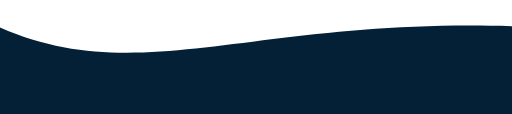
t = 0.00 s
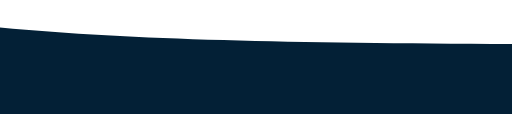
t = 1.33 s
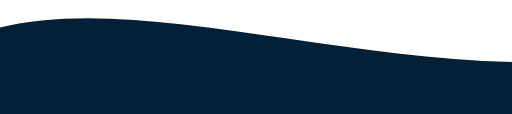
t = 2.67 s
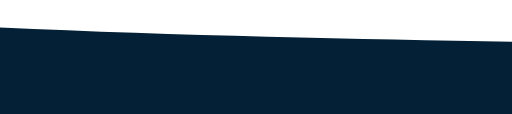
t = 4.00 s
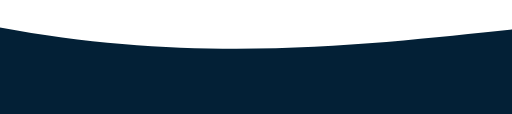
t = 5.33 s
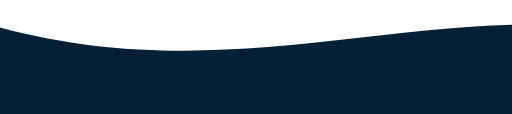
t = 6.67 s

The animated SVG that drew these frames (rendered in a browser with its animation timeline set to each time). Animation: 1 SMIL element (animate=1); one cycle of 8.00 s, repeats indefinitely.




<svg preserveAspectRatio="none" width="2000px" height="150px" fill="none" xmlns="http://www.w3.org/2000/svg" viewBox="0 0 1440 320">
<path fill="#032036" fill-opacity="1" d="M0,160L48,149.3C96,139,192,117,288,117.3C384,117,480,139,576,144C672,149,768,139,864,112C960,85,1056,43,1152,42.7C1248,43,1344,85,1392,106.7L1440,128L1440,320L1392,320C1344,320,1248,320,1152,320C1056,320,960,320,864,320C768,320,672,320,576,320C480,320,384,320,288,320C192,320,96,320,48,320L0,320Z">
   <animate 
                repeatCount="indefinite" 
                fill="url(#grad1)" 
                attributeName="d" 
                dur="8s"
                attributeType="XML"
                values="
                  M0 77 
                  C 473,283
                    822,-40
                    1920,116 
                  
                  V 359 
                  H 0 
                  V 67 
                  Z; 
      
                  M0 77 
                  C 473,-40
                    1222,283
                    1920,136 
                  
                  V 359 
                  H 0 
                  V 67 
                  Z; 
      
                  M0 77 
                  C 973,260
                    1722,-53
                    1920,120 
                  
                  V 359 
                  H 0 
                  V 67 
                  Z; 
      
                  M0 77 
                  C 473,283
                    822,-40
                    1920,116 
                  
                  V 359 
                  H 0 
                  V 67 
                  Z
                  ">
              </animate> </path></svg>

          
